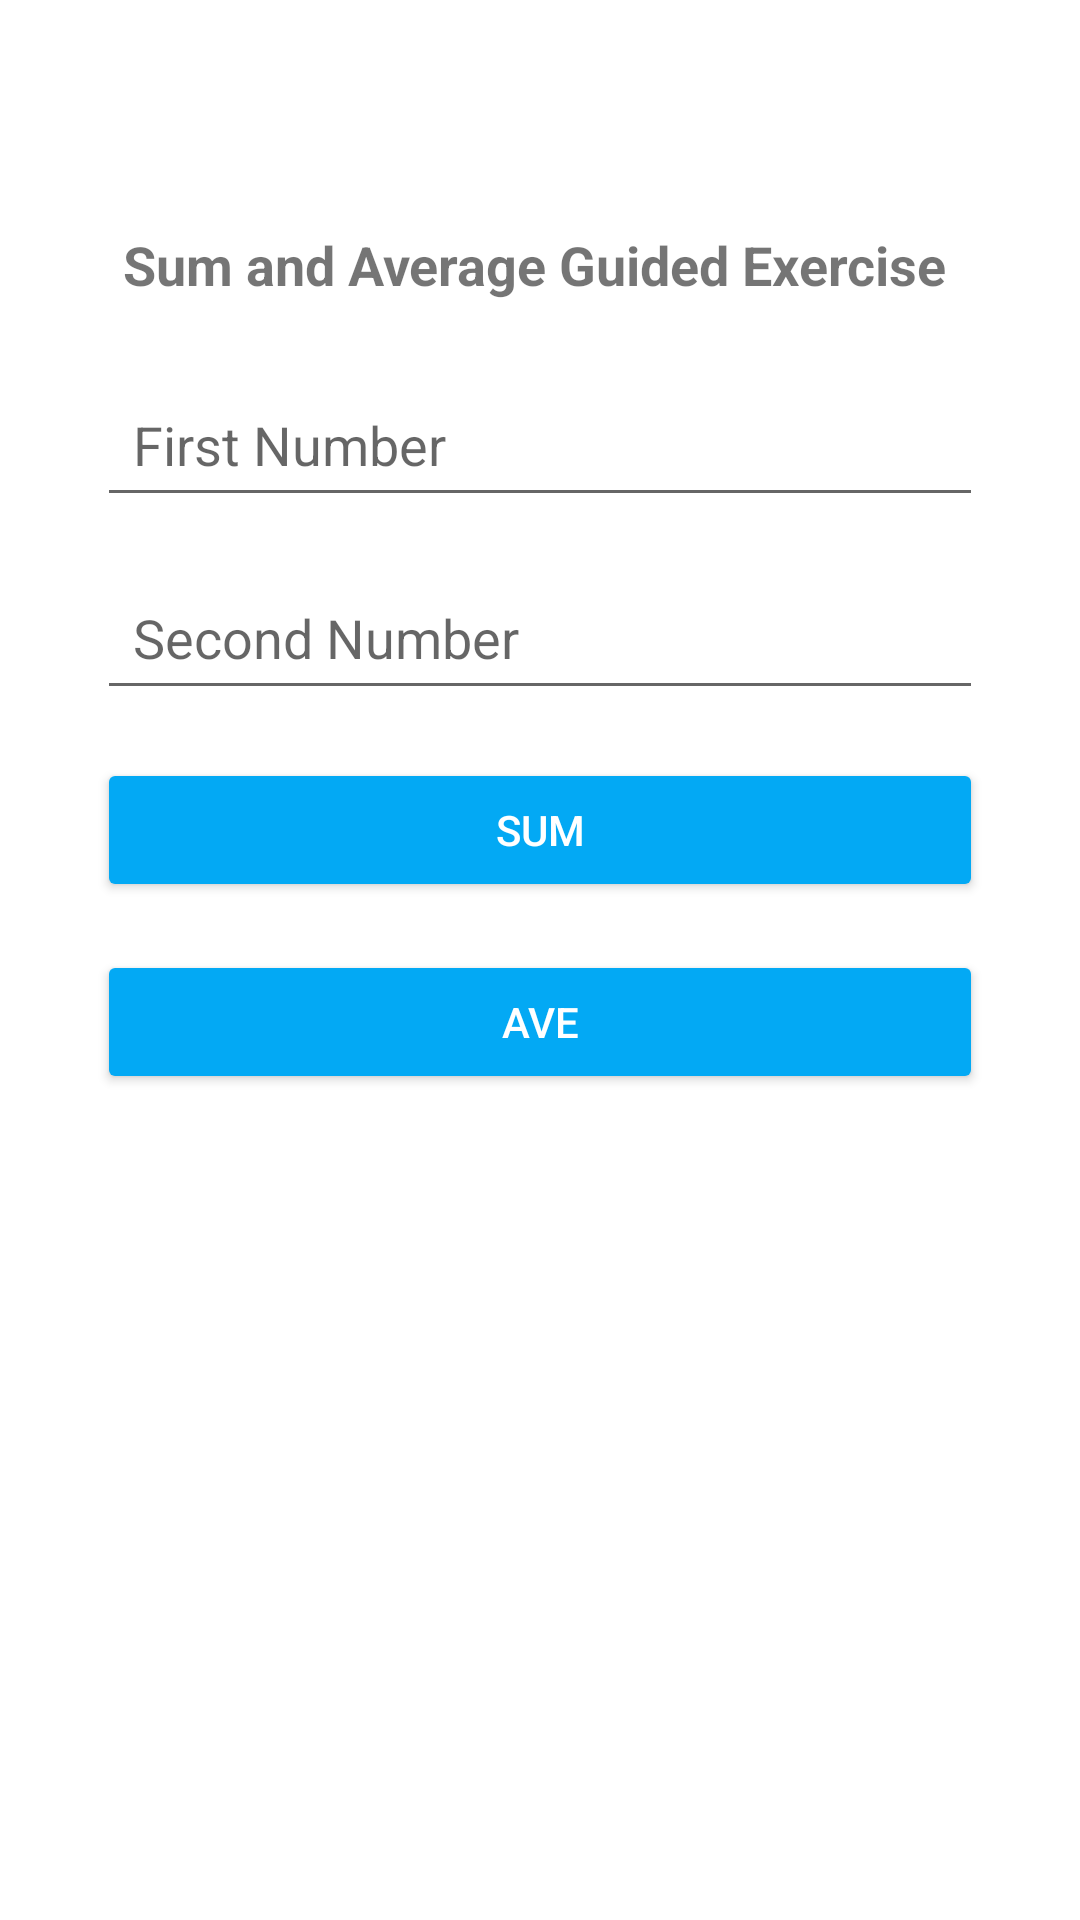

Layout XML and referenced resources for this Android screen:
<!-- AndroidManifest.xml: application theme Theme.ElectiveFinals -->
<!-- res/layout/activity_third_guided_exercise.xml -->
<?xml version="1.0" encoding="utf-8"?>
<androidx.constraintlayout.widget.ConstraintLayout xmlns:android="http://schemas.android.com/apk/res/android"
    xmlns:app="http://schemas.android.com/apk/res-auto"
    xmlns:tools="http://schemas.android.com/tools"
    android:id="@+id/main"
    android:layout_width="match_parent"
    android:layout_height="match_parent"
    android:padding="16dp"
    tools:context=".ThirdGuidedExercise">

    

    

    <TextView
        android:id="@+id/textView"
        android:layout_width="294dp"
        android:layout_height="40dp"
        android:layout_marginTop="52dp"
        android:padding="8dp"
        android:text="Sum and Average Guided Exercise"
        android:textSize="18sp"
        android:textStyle="bold"
        app:layout_constraintEnd_toEndOf="parent"
        app:layout_constraintHorizontal_bias="0.497"
        app:layout_constraintStart_toStartOf="parent"
        app:layout_constraintTop_toTopOf="parent" />

    <EditText
        android:id="@+id/etNum1GE3"
        android:layout_width="0dp"
        android:layout_height="wrap_content"
        android:hint="First Number"
        android:inputType="number"
        android:padding="12dp"
        app:layout_constraintTop_toBottomOf="@id/textView"
        app:layout_constraintStart_toStartOf="parent"
        app:layout_constraintEnd_toEndOf="parent"
        app:layout_constraintWidth_percent="0.9"
        android:layout_marginTop="16dp" />

    
    <EditText
        android:id="@+id/etNum2GE3"
        android:layout_width="0dp"
        android:layout_height="wrap_content"
        android:hint="Second Number"
        android:inputType="number"
        android:padding="12dp"
        app:layout_constraintTop_toBottomOf="@id/etNum1GE3"
        app:layout_constraintStart_toStartOf="parent"
        app:layout_constraintEnd_toEndOf="parent"
        app:layout_constraintWidth_percent="0.9"
        android:layout_marginTop="16dp" />

    
    <Button
        android:id="@+id/btnSumGE3"
        android:layout_width="0dp"
        android:layout_height="wrap_content"
        android:layout_marginTop="16dp"
        android:backgroundTint="#03A9F4"
        android:padding="12dp"
        android:text="SUM"
        android:textColor="@android:color/white"
        app:layout_constraintEnd_toEndOf="parent"
        app:layout_constraintStart_toStartOf="parent"
        app:layout_constraintTop_toBottomOf="@id/etNum2GE3"
        app:layout_constraintWidth_percent="0.9" />

    
    <Button
        android:id="@+id/btnAveGE3"
        android:layout_width="0dp"
        android:layout_height="wrap_content"
        android:layout_marginTop="16dp"
        android:backgroundTint="#03A9F4"
        android:padding="12dp"
        android:text="AVE"
        android:textColor="@android:color/white"
        app:layout_constraintEnd_toEndOf="parent"
        app:layout_constraintStart_toStartOf="parent"
        app:layout_constraintTop_toBottomOf="@id/btnSumGE3"
        app:layout_constraintWidth_percent="0.9" />

</androidx.constraintlayout.widget.ConstraintLayout>
<!-- resources referenced by this layout -->
<resources>
  <style name="Theme.ElectiveFinals" parent="Theme.MaterialComponents.DayNight.DarkActionBar">
          
          <item name="colorPrimary">@color/purple_500</item>
          <item name="colorPrimaryVariant">@color/purple_700</item>
          <item name="colorOnPrimary">@color/white</item>
          
          <item name="colorSecondary">@color/teal_200</item>
          <item name="colorSecondaryVariant">@color/teal_700</item>
          <item name="colorOnSecondary">@color/black</item>
          
          <item name="android:statusBarColor">?attr/colorPrimaryVariant</item>
          
      </style>
  <color name="purple_500">#FF6200EE</color>
  <color name="purple_700">#FF3700B3</color>
  <color name="white">#FFFFFF</color>
  <color name="teal_200">#FF03DAC5</color>
  <color name="teal_700">#FF018786</color>
  <color name="black">#000000</color>
</resources>
